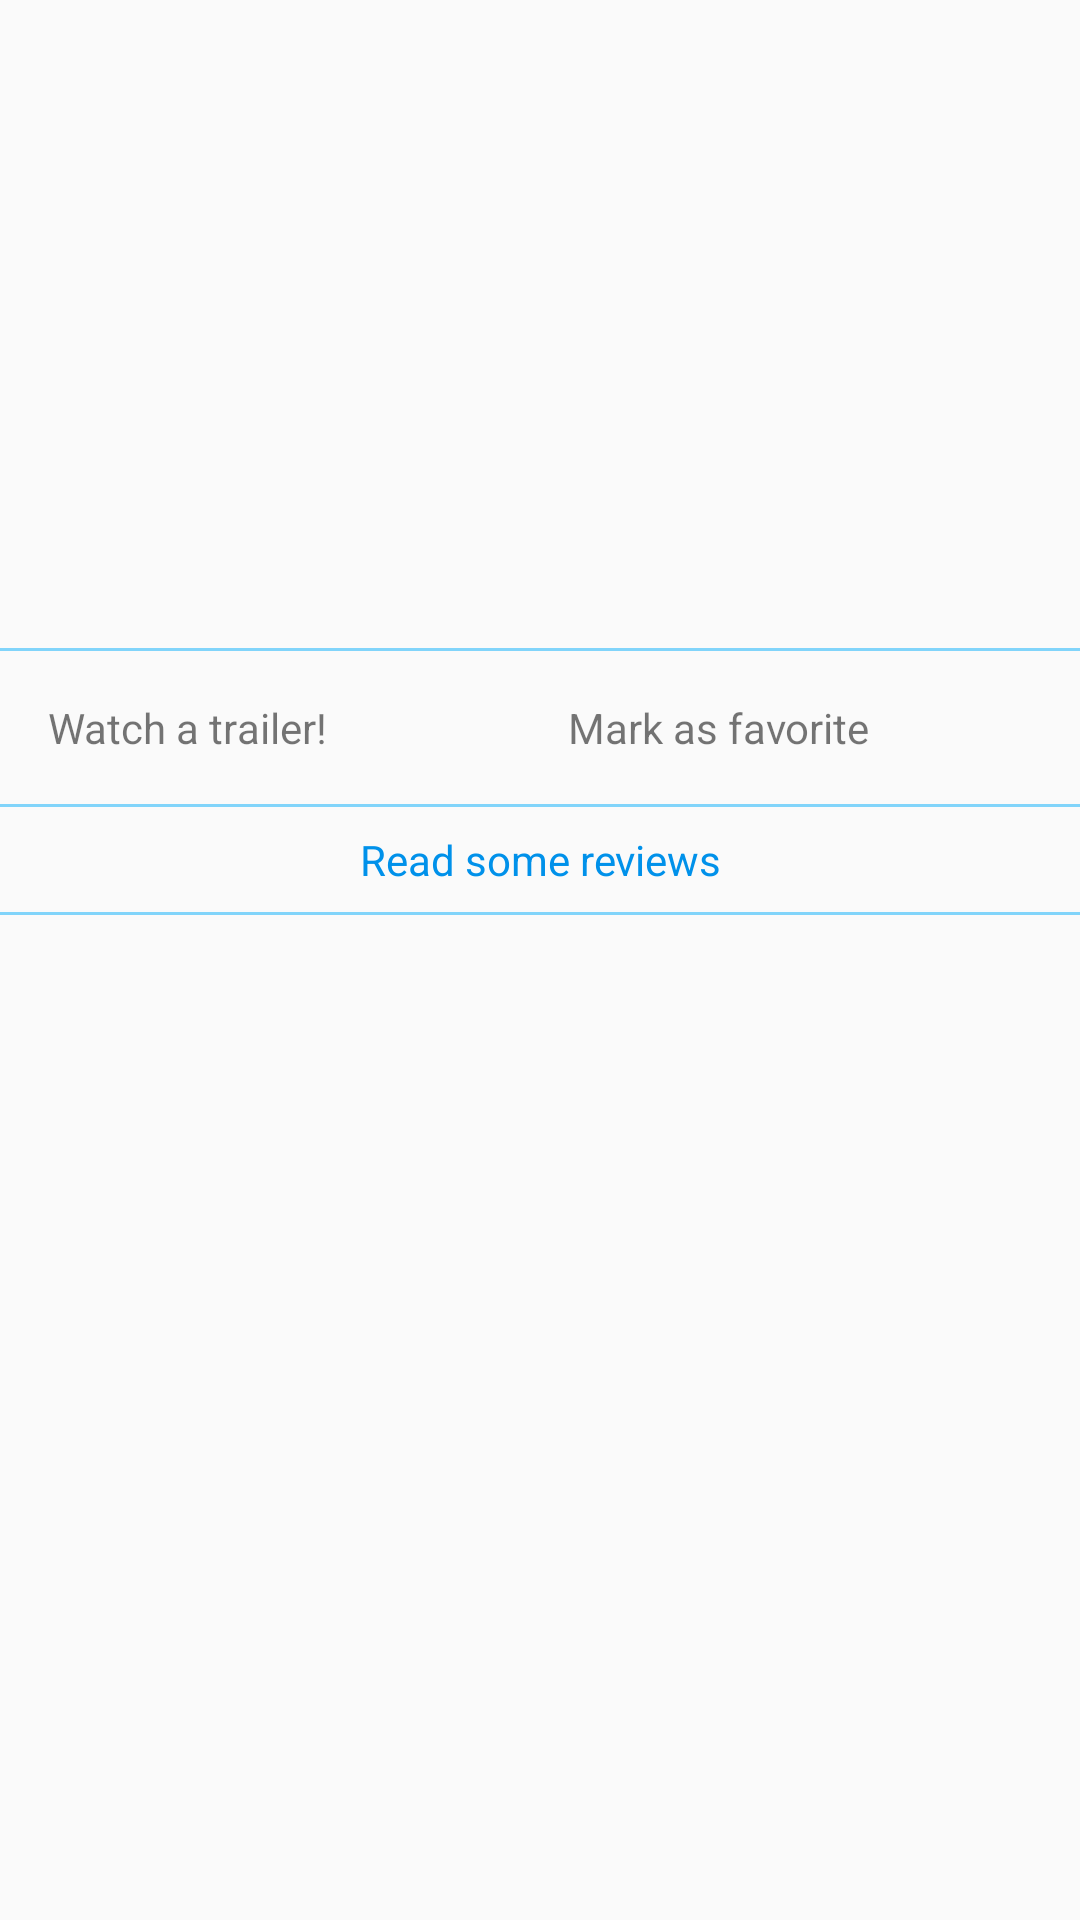

Here is an Android app screen rendered from its layout file. Give the layout XML and the strings, colors and styles it references.
<!-- AndroidManifest.xml: application theme AppTheme -->
<!-- res/layout/activity_movie_detail.xml -->
<?xml version="1.0" encoding="utf-8"?>
<LinearLayout xmlns:android="http://schemas.android.com/apk/res/android"
    xmlns:tools="http://schemas.android.com/tools"
    android:layout_width="match_parent"
    android:layout_height="match_parent"
    android:orientation="vertical"
    tools:context="com.node_coyote.popcinemaplus.MovieDetail">

    <LinearLayout
        android:layout_width="wrap_content"
        android:layout_height="wrap_content"
        android:orientation="horizontal">

        <LinearLayout
            android:layout_width="@dimen/detail_layout_width"
            android:layout_height="wrap_content"
            android:layout_weight="@integer/detail_text_layout_weight_portrait"
            android:orientation="vertical">

            <TextView
                android:id="@+id/movie_detail_title"
                style="@style/DetailTitleStyle" />

            <TextView
                android:id="@+id/movie_detail_summary"
                style="@style/DetailSummaryStyle" />

            <TextView
                android:id="@+id/movie_detail_release_date"
                style="@style/DetailReleaseStyle" />

            <TextView
                android:id="@+id/movie_detail_vote_average"
                style="@style/DetailRatingStyle" />

        </LinearLayout>

        <ImageView
            android:id="@+id/movie_detail_poster_image_view"
            style="@style/DetailMoviePosterStylePortrait"
            android:contentDescription="@string/grid_movie_poster_content_description" />

    </LinearLayout>

    <View
        android:layout_width="match_parent"
        android:layout_height="@dimen/detail_divider_height"
        android:background="@color/colorAccentSecondary" />

    <LinearLayout
        android:layout_width="wrap_content"
        android:layout_height="wrap_content"
        android:orientation="horizontal">

        <TextView
            android:id="@+id/watch_trailer_text_view"
            android:layout_width="wrap_content"
            android:layout_height="wrap_content"
            android:layout_margin="@dimen/general_margin_padding"
            android:gravity="center"
            android:text="@string/watch_trailer_label" />

        <ImageButton
            android:id="@+id/watch_icon_button"
            android:layout_width="@dimen/detail_cta_width"
            android:layout_height="@dimen/detail_cta_height"
            android:background="@color/transparent"
            android:contentDescription="@string/watch_trailer_button_content_description"
            android:src="@drawable/ic_play_circle_outline_black_24px" />

        <TextView
            android:id="@+id/favorites_text_view"
            android:layout_width="wrap_content"
            android:layout_height="wrap_content"
            android:layout_margin="@dimen/general_margin_padding"
            android:gravity="center"
            android:text="@string/favorites_label" />


        <ImageButton
            android:id="@+id/favorite_icon_button"
            android:layout_width="@dimen/detail_cta_width"
            android:layout_height="@dimen/detail_cta_height"
            android:background="@color/transparent"
            android:contentDescription="@string/favorite_movie_button_content_description"
            android:src="@drawable/ic_favorite_border" />

    </LinearLayout>

    <View
        android:layout_width="match_parent"
        android:layout_height="@dimen/detail_divider_height"
        android:background="@color/colorAccentSecondary" />

    <TextView
        android:id="@+id/reviews_label_text_view"
        android:layout_width="match_parent"
        android:layout_height="wrap_content"
        android:layout_margin="@dimen/small_margin_padding"
        android:gravity="center"
        android:text="@string/reviews_label"
        android:textColor="@color/colorAccent" />

    <View
        android:layout_width="match_parent"
        android:layout_height="@dimen/detail_divider_height"
        android:background="@color/colorAccentSecondary" />

    <TextView
        android:id="@+id/empty_reviews_view"
        android:textColor="@color/colorPrimaryDark"
        android:layout_margin="@dimen/general_margin_padding"
        android:layout_width="wrap_content"
        android:layout_height="wrap_content"
        android:layout_gravity="center"
        android:gravity="center"
        android:background="@color/transparent"
        android:text="@string/no_reviews_text"
        android:visibility="gone" />

    <ListView
        android:id="@+id/reviews_list_view"
        android:layout_width="wrap_content"
        android:layout_height="wrap_content" />

</LinearLayout>
<!-- resources referenced by this layout -->
<resources>
  <color name="colorAccent">#0091EA</color>
  <color name="colorAccentSecondary">#81D4FA</color>
  <color name="colorPrimaryDark">#E64A19</color>
  <color name="transparent">#00FFFFFF</color>
  <dimen name="detail_cta_height">48dp</dimen>
  <dimen name="detail_cta_width">48dp</dimen>
  <dimen name="detail_divider_height">1dp</dimen>
  <dimen name="detail_layout_width">0dp</dimen>
  <dimen name="general_margin_padding">16dp</dimen>
  <dimen name="small_margin_padding">8dp</dimen>
  <integer name="detail_text_layout_weight_portrait">2</integer>
  <string name="favorite_movie_button_content_description">An image of a heart used for favorite movies</string>
  <string name="favorites_label">Mark as favorite</string>
  <string name="grid_movie_poster_content_description">An image of a movie poster</string>
  <string name="no_reviews_text">Looks like there aren\'t any reviews for this movie. \nGo to themoviedb.org to write one!</string>
  <string name="reviews_label">Read some reviews</string>
  <string name="watch_trailer_button_content_description">An image of a triangle within a circle used for launching a movie trailer.</string>
  <string name="watch_trailer_label">Watch a trailer!</string>
  <style name="DetailRatingStyle">
          <item name="android:layout_width">wrap_content</item>
          <item name="android:layout_height">wrap_content</item>
          <item name="android:layout_marginBottom">@dimen/small_margin_padding</item>
          <item name="android:paddingLeft">@dimen/general_margin_padding</item>
          <item name="android:paddingRight">@dimen/general_margin_padding</item>
      </style>
  <style name="DetailReleaseStyle">
          <item name="android:layout_height">wrap_content</item>
          <item name="android:layout_width">wrap_content</item>
          <item name="android:paddingLeft">@dimen/general_margin_padding</item>
          <item name="android:paddingRight">@dimen/general_margin_padding</item>
          <item name="android:textColor">@color/colorPrimary</item>
      </style>
  <style name="DetailSummaryStyle">
          <item name="android:layout_width">wrap_content</item>
          <item name="android:layout_height">wrap_content</item>
          <item name="android:ellipsize">end</item>
          <item name="android:padding">@dimen/general_margin_padding</item>
          <item name="android:maxLines">@integer/movie_summary_max_lines</item>
          <item name="android:textColor">@color/detail_summary_text_color</item>
      </style>
  <style name="DetailTitleStyle">
          <item name="android:paddingTop">@dimen/general_margin_padding</item>
          <item name="android:paddingRight">@dimen/general_margin_padding</item>
          <item name="android:paddingLeft">@dimen/general_margin_padding</item>
          <item name="android:layout_width">wrap_content</item>
          <item name="android:layout_height">wrap_content</item>
          <item name="android:ellipsize">end</item>
          <item name="android:maxLines">@integer/movie_title_max_lines</item>
          <item name="android:textColor">@color/colorPrimaryDark</item>
          <item name="android:textSize">@dimen/detail_title_text_size</item>
      </style>
  <style name="AppTheme" parent="Theme.AppCompat.Light.DarkActionBar">
          
          <item name="colorPrimary">@color/colorPrimary</item>
          <item name="colorPrimaryDark">@color/colorPrimaryDark</item>
          <item name="colorAccent">@color/colorAccent</item>
      </style>
  <dimen name="detail_poster_width_portrait">0dp</dimen>
  <dimen name="detail_poster_height_portrait">200dp</dimen>
  <color name="movie_background">#EDEEEE</color>
  <dimen name="detail_poster_margin_left">0dp</dimen>
  <color name="colorPrimary">#FF7043</color>
  <color name="detail_summary_text_color">@android:color/black</color>
  <dimen name="detail_title_text_size">32sp</dimen>
</resources>
